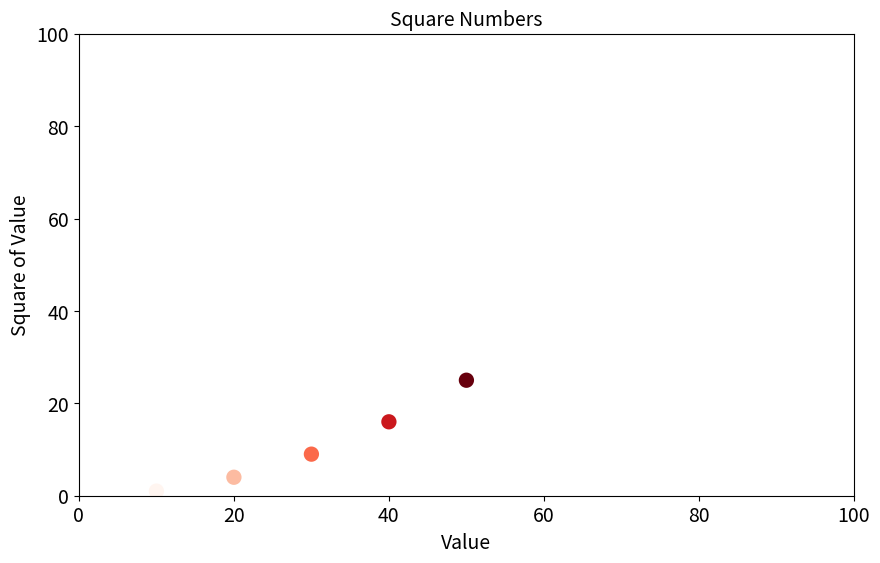

This chart was generated by the following Python code:
import matplotlib.pyplot as plt

squares = [1, 4, 9, 16, 25]
input_values = [10, 20, 30, 40, 50]
# plt.plot(squares)


# line width, title, XY labels, Tick labels
plt.figure(dpi=128, figsize=(10, 6))
plt.axis([0, 100, 0, 100])

plt.scatter(input_values, squares, linewidth=5, c=input_values, cmap=plt.cm.Reds)
plt.title("Square Numbers", fontsize=14)
plt.xlabel("Value", fontsize=14)
plt.ylabel("Square of Value", fontsize=14)
plt.tick_params(axis="both", labelsize=14)
plt.show()